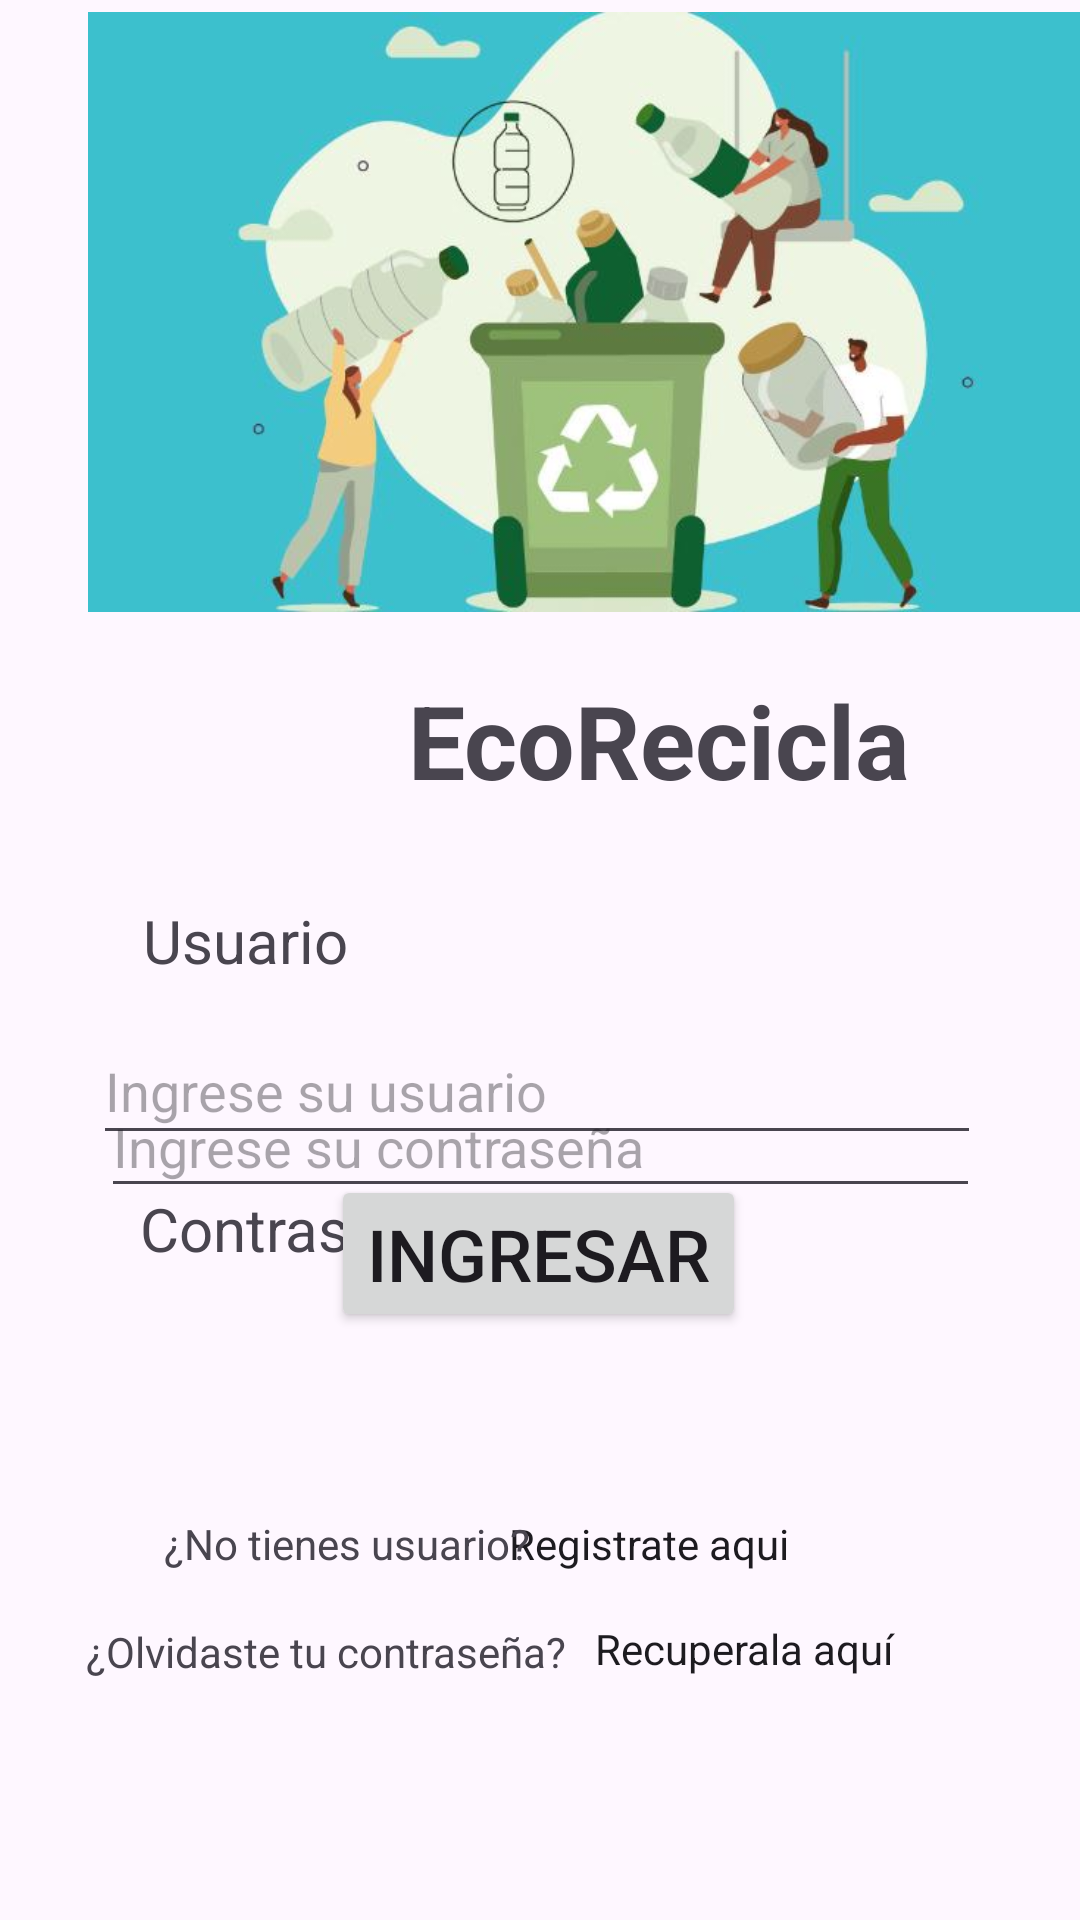

The Android layout XML behind this screen, and the referenced resources:
<!-- AndroidManifest.xml: application theme Theme.EcoReciclagrupo7 -->
<!-- res/layout/activity_main.xml -->
<?xml version="1.0" encoding="utf-8"?>
<androidx.constraintlayout.widget.ConstraintLayout xmlns:android="http://schemas.android.com/apk/res/android"
    xmlns:app="http://schemas.android.com/apk/res-auto"
    xmlns:tools="http://schemas.android.com/tools"
    android:id="@+id/boton5"
    android:layout_width="match_parent"
    android:layout_height="match_parent"
    tools:context=".MainActivity">

    <ImageView
        android:id="@+id/imageView"
        android:layout_width="403dp"
        android:layout_height="200dp"
        android:layout_marginStart="4dp"
        android:layout_marginTop="4dp"
        app:layout_constraintStart_toStartOf="parent"
        app:layout_constraintTop_toTopOf="parent"
        app:srcCompat="@drawable/ecoreciclagr7" />

    <TextView
        android:id="@+id/txt_ecorecicla"
        android:layout_width="179dp"
        android:layout_height="47dp"
        android:layout_marginStart="136dp"
        android:layout_marginTop="220dp"
        android:text="EcoRecicla"
        android:textSize="34sp"
        android:textStyle="bold"
        app:layout_constraintStart_toStartOf="parent"
        app:layout_constraintTop_toTopOf="@+id/imageView" />

    <TextView
        android:id="@+id/txt_usuario"
        android:layout_width="wrap_content"
        android:layout_height="wrap_content"
        android:layout_marginTop="300dp"
        android:text="Usuario"
        android:textSize="20sp"
        app:layout_constraintEnd_toEndOf="parent"
        app:layout_constraintHorizontal_bias="0.163"
        app:layout_constraintStart_toStartOf="parent"
        app:layout_constraintTop_toTopOf="parent" />

    <EditText
        android:id="@+id/txt_usuario1"
        android:layout_width="296dp"
        android:layout_height="46dp"
        android:layout_marginTop="68dp"
        android:ems="10"
        android:hint="Ingrese su usuario"
        android:inputType="text"
        app:layout_constraintEnd_toEndOf="parent"
        app:layout_constraintHorizontal_bias="0.486"
        app:layout_constraintStart_toStartOf="parent"
        app:layout_constraintTop_toBottomOf="@+id/txt_ecorecicla" />

    <Button
        android:id="@+id/button"
        android:layout_width="wrap_content"
        android:layout_height="wrap_content"
        android:layout_marginBottom="196dp"
        android:onClick="Ingresar"
        android:text="Ingresar"
        android:textSize="24sp"
        app:layout_constraintBottom_toBottomOf="parent"
        app:layout_constraintEnd_toEndOf="parent"
        app:layout_constraintHorizontal_bias="0.498"
        app:layout_constraintStart_toStartOf="parent"
        app:layout_constraintTop_toBottomOf="@+id/txt_usuario1"
        app:layout_constraintVertical_bias="1.0" />

    <CheckedTextView
        android:id="@+id/txt_recuperacontraseña"
        android:layout_width="135dp"
        android:layout_height="20dp"
        android:layout_marginBottom="80dp"
        android:text="Recuperala aquí"
        android:textSize="14sp"
        app:layout_constraintBottom_toBottomOf="parent"
        app:layout_constraintEnd_toEndOf="parent"
        app:layout_constraintHorizontal_bias="0.256"
        app:layout_constraintStart_toEndOf="@+id/txt_olvidocontraseña" />

    <CheckedTextView
        android:id="@+id/txt_registrate1"
        android:layout_width="139dp"
        android:layout_height="0dp"
        android:layout_marginBottom="116dp"
        android:onClick="Registrarar"
        android:text="Registrate aqui"
        android:textColorLink="#3F51B5"
        android:textSize="14sp"
        app:layout_constraintBottom_toBottomOf="parent"
        app:layout_constraintEnd_toEndOf="parent"
        app:layout_constraintHorizontal_bias="0.768"
        app:layout_constraintStart_toStartOf="parent" />

    <TextView
        android:id="@+id/txt_olvidocontraseña"
        android:layout_width="wrap_content"
        android:layout_height="wrap_content"
        android:layout_marginBottom="80dp"
        android:text="¿Olvidaste tu contraseña?"
        app:layout_constraintBottom_toBottomOf="parent"
        app:layout_constraintEnd_toEndOf="parent"
        app:layout_constraintHorizontal_bias="0.144"
        app:layout_constraintStart_toStartOf="parent" />

    <TextView
        android:id="@+id/txt_nousuario"
        android:layout_width="wrap_content"
        android:layout_height="wrap_content"
        android:layout_marginBottom="116dp"
        android:text="¿No tienes usuario?"
        app:layout_constraintBottom_toBottomOf="parent"
        app:layout_constraintEnd_toEndOf="parent"
        app:layout_constraintHorizontal_bias="0.229"
        app:layout_constraintStart_toStartOf="parent" />

    <TextView
        android:id="@+id/txt_contraseña"
        android:layout_width="wrap_content"
        android:layout_height="wrap_content"
        android:layout_marginTop="396dp"
        android:text="Contraseña"
        android:textIsSelectable="false"
        android:textSize="20sp"
        app:layout_constraintEnd_toEndOf="parent"
        app:layout_constraintHorizontal_bias="0.181"
        app:layout_constraintStart_toStartOf="parent"
        app:layout_constraintTop_toTopOf="parent" />

    <EditText
        android:id="@+id/txt_contraseña1"
        android:layout_width="293dp"
        android:layout_height="44dp"
        android:ems="10"
        android:hint="Ingrese su contraseña"
        android:inputType="textPassword"
        android:textSize="18sp"
        app:layout_constraintBottom_toTopOf="@+id/button"
        app:layout_constraintEnd_toEndOf="parent"
        app:layout_constraintStart_toStartOf="parent"
        app:layout_constraintTop_toBottomOf="@+id/txt_usuario1"
        app:layout_constraintVertical_bias="0.714" />

</androidx.constraintlayout.widget.ConstraintLayout>
<!-- resources referenced by this layout -->
<resources>
  <!-- drawable ecoreciclagr7: jpg bitmap (drawable, 28555 bytes) -->
  <style name="Theme.EcoReciclagrupo7" parent="Base.Theme.EcoReciclagrupo7" />
  <style name="Base.Theme.EcoReciclagrupo7" parent="Theme.Material3.DayNight.NoActionBar">
          
          
      </style>
</resources>
